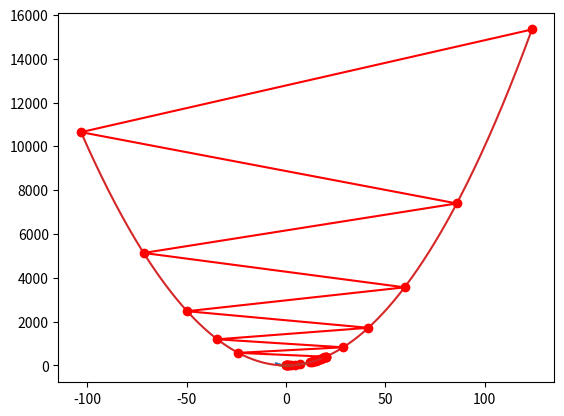

Python code for this plot:
import math
import numpy as np
import matplotlib.pyplot as plt

def f(x):
    return 3*x**2 - 4*x + 5

f(3.0)

xs = np.arange(-5, 5, 0.25)
ys = f(xs)
plt.plot(xs, ys)
plt.show()

h = 0.01
x = 3.0
(f(x + h) - f(x)) / h

h = 0.001
(f(x + h) - f(x)) / h

h = 0.0001
(f(x + h) - f(x)) / h

6 * x - 4

x = 1
h = 0.0001
(f(x + h) - f(x)) / h

x = -2
h = 0.0001
(f(x + h) - f(x)) / h

x = 2/3
h = 0.0001
(f(x + h) - f(x)) / h

a = 2.0
b = -3.0
c = 10.0
f = a*b+c
f

h = 0.01
df_da = (((a+h)*b + c) - (a*b + c)) / h
df_da

df_db = ((a*(b+h) + c) - (a*b + c)) / h
df_dc = ((a*b+c+h) - (a*b+c)) / h

df_da, df_db, df_dc

h = 0.01
a*b+c, (a-h)*(b+h)+(c+h)

h = -0.01
a*b+c, (a-h)*(b+h)+(c+h)

def f(x):  # Objective function
    return x ** 2

def f_grad(x):  # Gradient (derivative) of the objective function
    return 2 * x

f(5), f_grad(5)

def gd(eta, f_grad):
    x = 20.0
    results = [x]
    for i in range(10):
        grad = f_grad(x)
        x = x - eta * grad
        results.append(float(x))
    print(f'epoch 10, x: {x:f}')
    return results

learning_rate = 0.2
results = gd(learning_rate, f_grad)

xs = np.arange(-3, 22, 0.25)
ys = f(xs)
plt.plot(xs, ys)
plt.plot(results, [f(r) for r in results], c='red', marker='o')
plt.show()

learning_rate = 0.02
results = gd(learning_rate, f_grad)

xs = np.arange(-3, 22, 0.25)
ys = f(xs)
plt.plot(xs, ys)
plt.plot(results, [f(r) for r in results], c='red', marker='o')
plt.show()

learning_rate = 1.1
results = gd(learning_rate, f_grad)

xs = np.arange(min(results), max(results), 0.25)
ys = f(xs)
plt.plot(xs, ys)
plt.plot(results, [f(r) for r in results], c='red', marker='o')
plt.show()